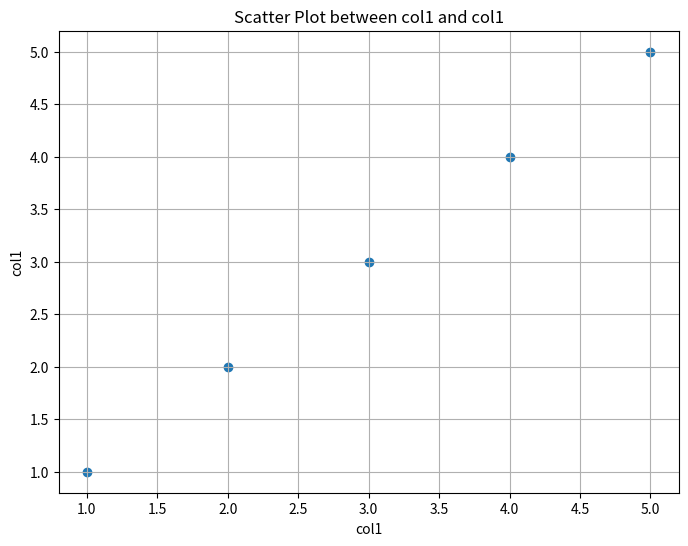
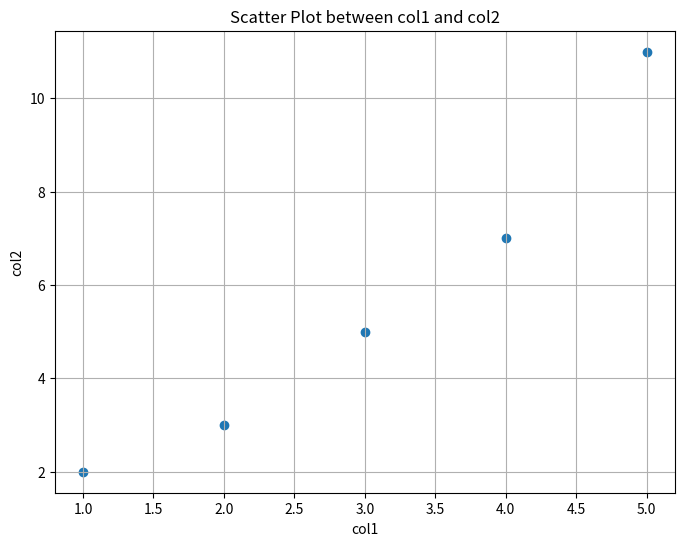
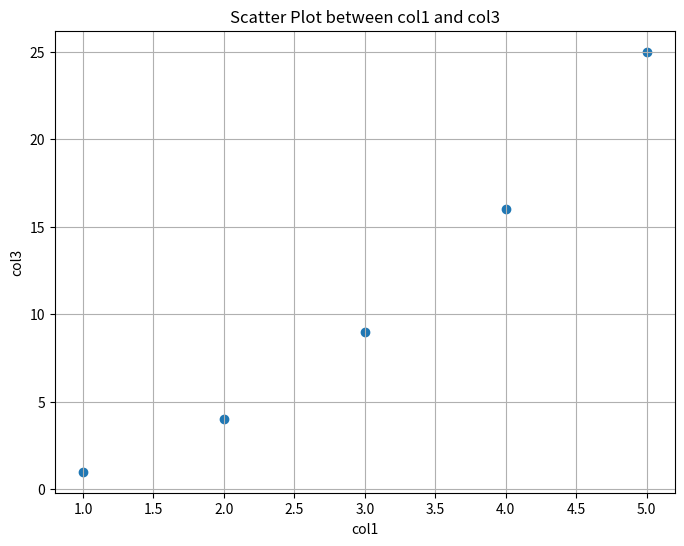
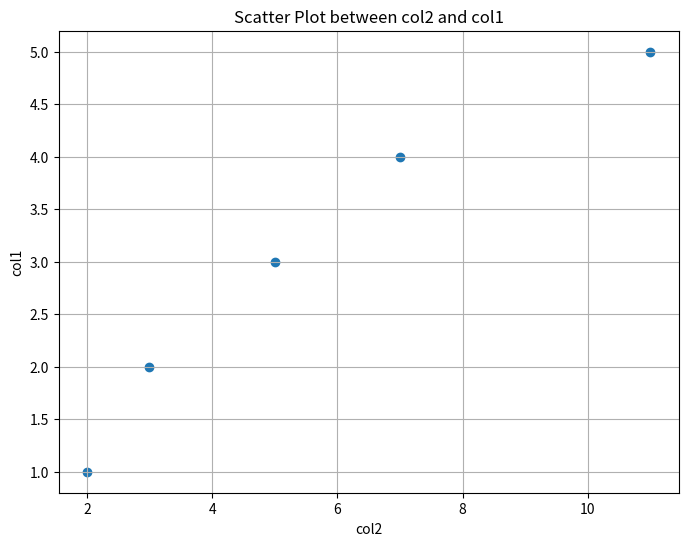
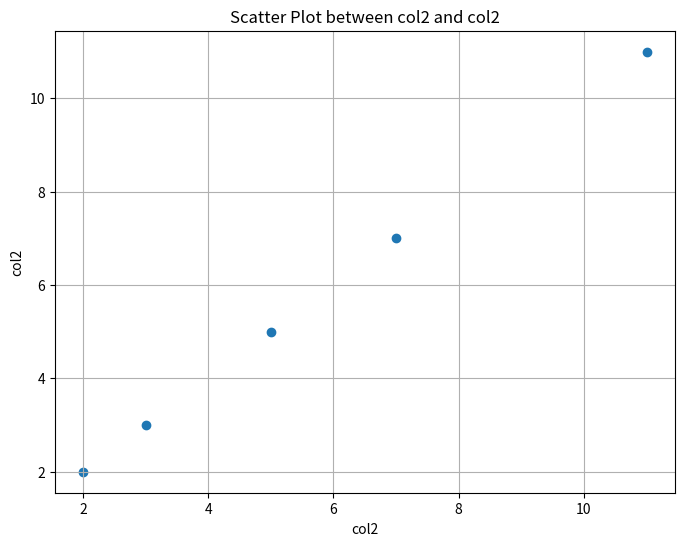
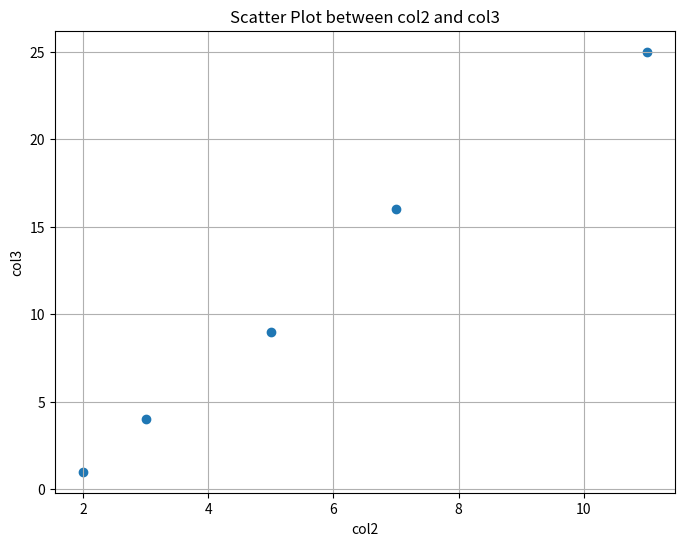
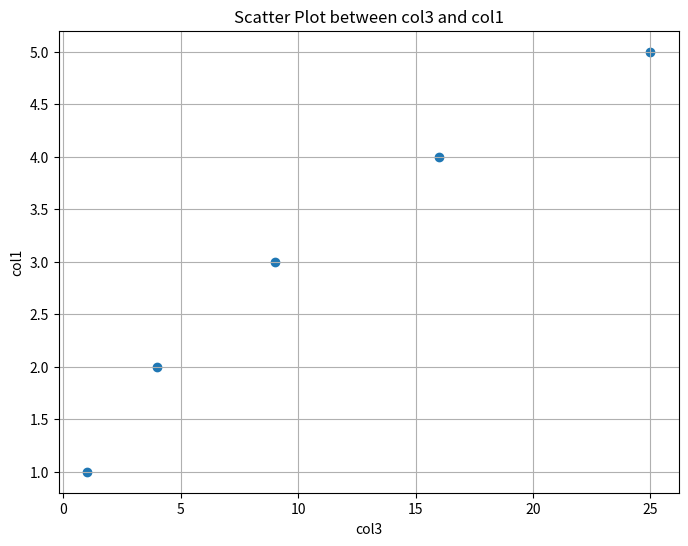
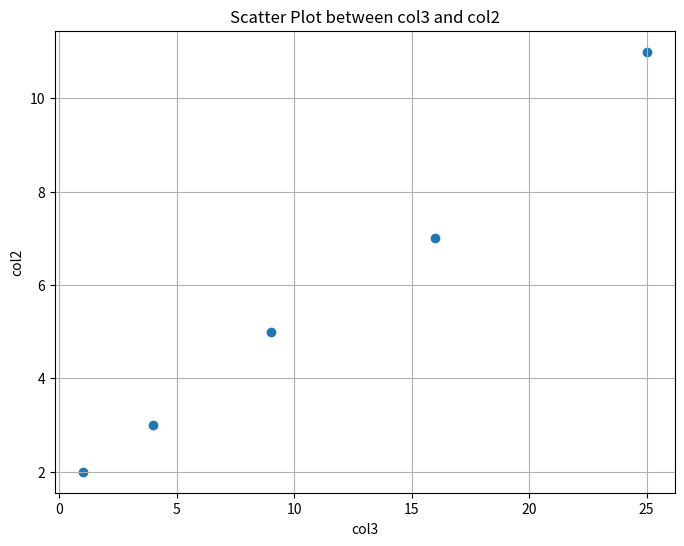
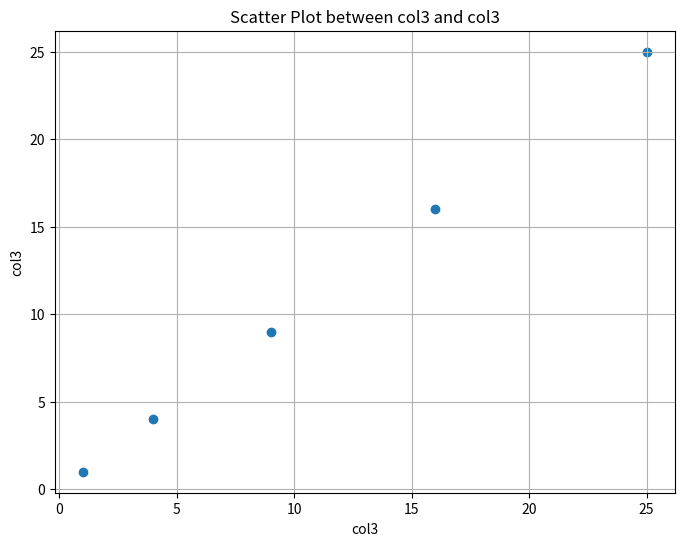

These figures' Python source, in order:
import os
import matplotlib.pyplot as plt
import pandas as pd
from typing import List, Optional

def plot_scatter(series1: pd.Series, series2: pd.Series, filename: str) -> None:
    """
    Creates a scatter plot for two pandas Series and saves it to the specified filename.
    
    Parameters:
        series1: pandas Series for the x-axis.
        series2: pandas Series for the y-axis.
        filename: str, the filepath where the plot should be saved.
    """
    x_label = series1.name if series1.name is not None else "Series 1"
    y_label = series2.name if series2.name is not None else "Series 2"
    
    plt.figure(figsize=(8, 6))
    plt.scatter(series1, series2, marker='o')
    plt.xlabel(x_label)
    plt.ylabel(y_label)
    plt.title(f"Scatter Plot between {x_label} and {y_label}")
    plt.grid(True)
    plt.savefig(filename)
    plt.close()

def make_scatters(
    df: pd.DataFrame, 
    target_vars: Optional[List[str]] = None, 
    other_vars: Optional[List[str]] = None
) -> None:
    """
    Creates scatter plots for each combination of target and other variables from the DataFrame.
    Each plot is saved in the 'visualizations' folder with a descriptive filename.
    
    Parameters:
        df: pandas DataFrame containing the data.
        target_vars: List of column names to be used as target variables. 
                     If None, defaults to all columns in the DataFrame.
        other_vars: List of column names to be used as other variables. 
                    If None, defaults to all columns in the DataFrame.
    """
    # Default to every column if either parameter is None.
    if target_vars is None:
        target_vars = list(df.columns)
    if other_vars is None:
        other_vars = list(df.columns)
        
    # Create visualizations folder if it doesn't exist.
    os.makedirs("visualizations", exist_ok=True)
    
    # Loop through each combination of target and other variables.
    for target in target_vars:
        for other in other_vars:
            filename = f"visualizations/scatter_{target}_vs_{other}.png"
            plot_scatter(df[target], df[other], filename)
            print(f"Saved scatter plot: {filename}")

if __name__ == "__main__":
    # Example DataFrame with multiple columns.
    data = {
        'col1': [1, 2, 3, 4, 5],
        'col2': [2, 3, 5, 7, 11],
        'col3': [1, 4, 9, 16, 25]
    }
    df = pd.DataFrame(data)
    
    # If None is passed, it defaults to every column in the DataFrame.
    make_scatters(df, target_vars=None, other_vars=None)
    print("done visualizing")
